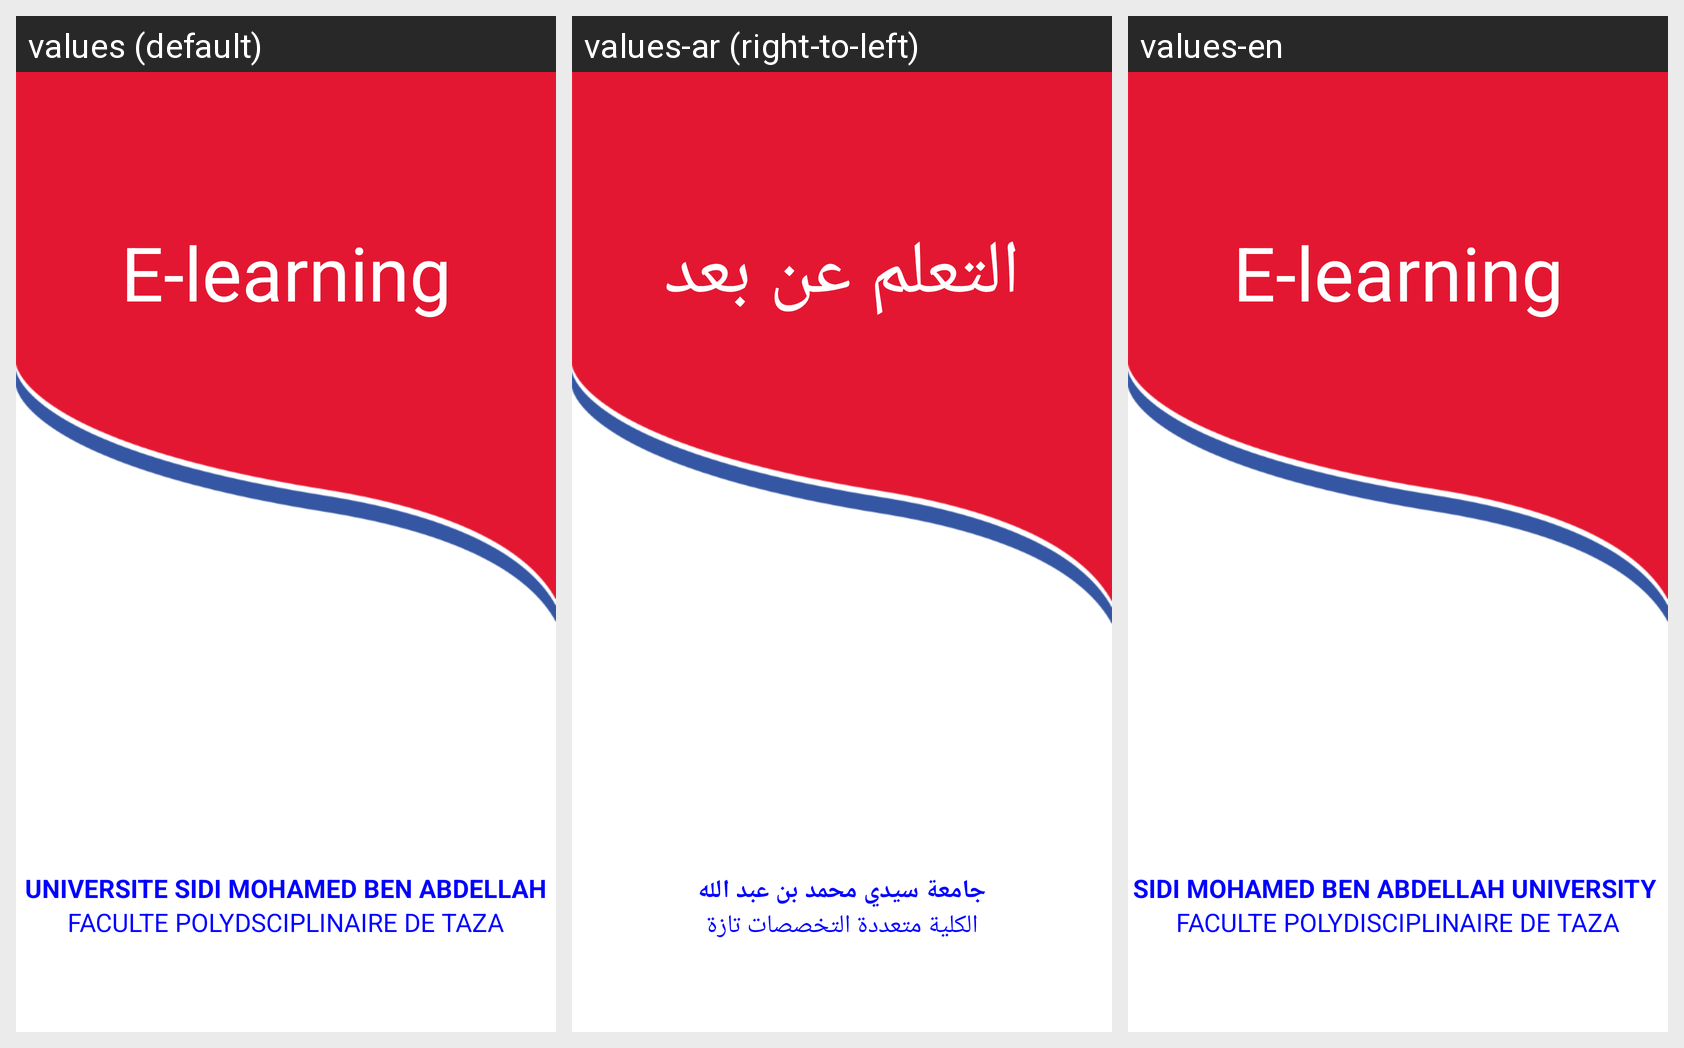

Translations of the strings shown on this Android screen, per locale in the grid:
Android screen res/layout/activity_splash.xml rendered under 3 locales, left to right: values (default), values-ar (right-to-left), values-en. Device: Nexus 5 (rendered at 1080×1920; each locale shown at half size, 540×960, under a caption strip naming it); theme Theme.AppCompat.Light.NoActionBar.
Strings drawn on this screen, with the default value and each locale's value (text and hints the layout hard-codes, and strings that could not be matched under every locale, appear in the picture but are not listed):

e_learning
  values: E-learning
  values-ar: التعلم عن بعد
  values-en: E-learning

fac_name
  values: FACULTE POLYDSCIPLINAIRE DE TAZA
  values-ar: الكلية متعددة التخصصات تازة
  values-en: FACULTE POLYDISCIPLINAIRE DE TAZA

univ_name
  values: UNIVERSITE SIDI MOHAMED BEN ABDELLAH
  values-ar: جامعة سيدي محمد بن عبد الله
  values-en: SIDI MOHAMED BEN ABDELLAH UNIVERSITY
